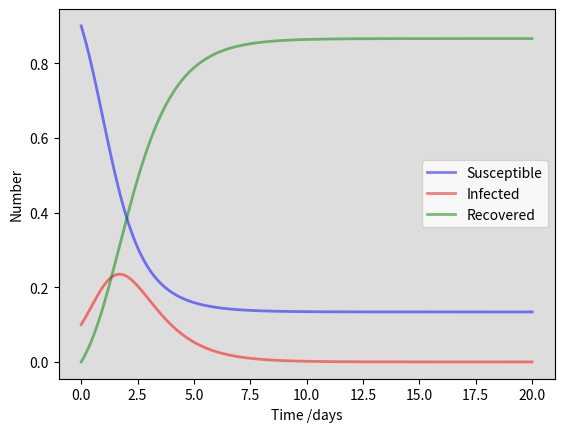

Reproduce this figure in Python.
from scipy.integrate import odeint
import numpy as np
import matplotlib.pyplot as plt
import json

def sir_model(y, t, beta, gamma):
    S, I, R = y
    dSdt = -beta * S * I
    dIdt = beta * S * I - gamma * I
    dRdt = gamma * I
    return [dSdt, dIdt, dRdt]

S0 = 0.9
I0 = 0.1
R0 = 0.0
beta = 2.2
gamma = 1.0

t = np.linspace(0, 20, 1000)

y0 = [S0, I0, R0]
ret = odeint(sir_model, y0, t, args=(beta, gamma))
S, I, R = ret.T

fig = plt.figure(facecolor='w')
ax = fig.add_subplot(111, facecolor='#dddddd', axisbelow=True)
ax.plot(t, S, 'b', alpha=0.5, lw=2, label='Susceptible')
ax.plot(t, I, 'r', alpha=0.5, lw=2, label='Infected')
ax.plot(t, R, 'g', alpha=0.5, lw=2, label='Recovered')
ax.set_xlabel('Time /days')
ax.set_ylabel('Number')
ax.legend()
plt.show()
